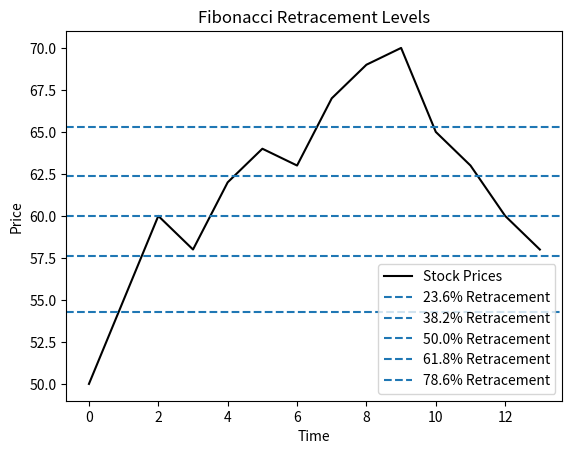

The script that saved this image:
import numpy as np
import matplotlib.pyplot as plt

class StockData:
    def __init__(self, prices):
        self.prices = prices
        self.high = max(prices)
        self.low = min(prices)

class FibonacciRetracement:
    def __init__(self, stock_data):
        self.stock_data = stock_data
        self.levels = self.calculate_levels()

    def calculate_levels(self):
        # Fibonacci levels based on the high and low of the stock prices
        high = self.stock_data.high
        low = self.stock_data.low
        diff = high - low

        levels = {
            "23.6%": high - 0.236 * diff,
            "38.2%": high - 0.382 * diff,
            "50.0%": high - 0.500 * diff,
            "61.8%": high - 0.618 * diff,
            "78.6%": high - 0.786 * diff,
        }
        return levels

    def plot(self):
        # Plot the stock price and Fibonacci levels
        plt.plot(self.stock_data.prices, label="Stock Prices", color='black')

        for level in self.levels:
            plt.axhline(y=self.levels[level], label=f"{level} Retracement", linestyle='--')

        plt.title("Fibonacci Retracement Levels")
        plt.xlabel("Time")
        plt.ylabel("Price")
        plt.legend()
        plt.show()

# Example usage
if __name__ == "__main__":
    # Stock prices for simulation
    prices = [50, 55, 60, 58, 62, 64, 63, 67, 69, 70, 65, 63, 60, 58]

    stock_data = StockData(prices)

    # Calculate and plot Fibonacci retracement levels
    fib_retracement = FibonacciRetracement(stock_data)
    fib_retracement.plot()
